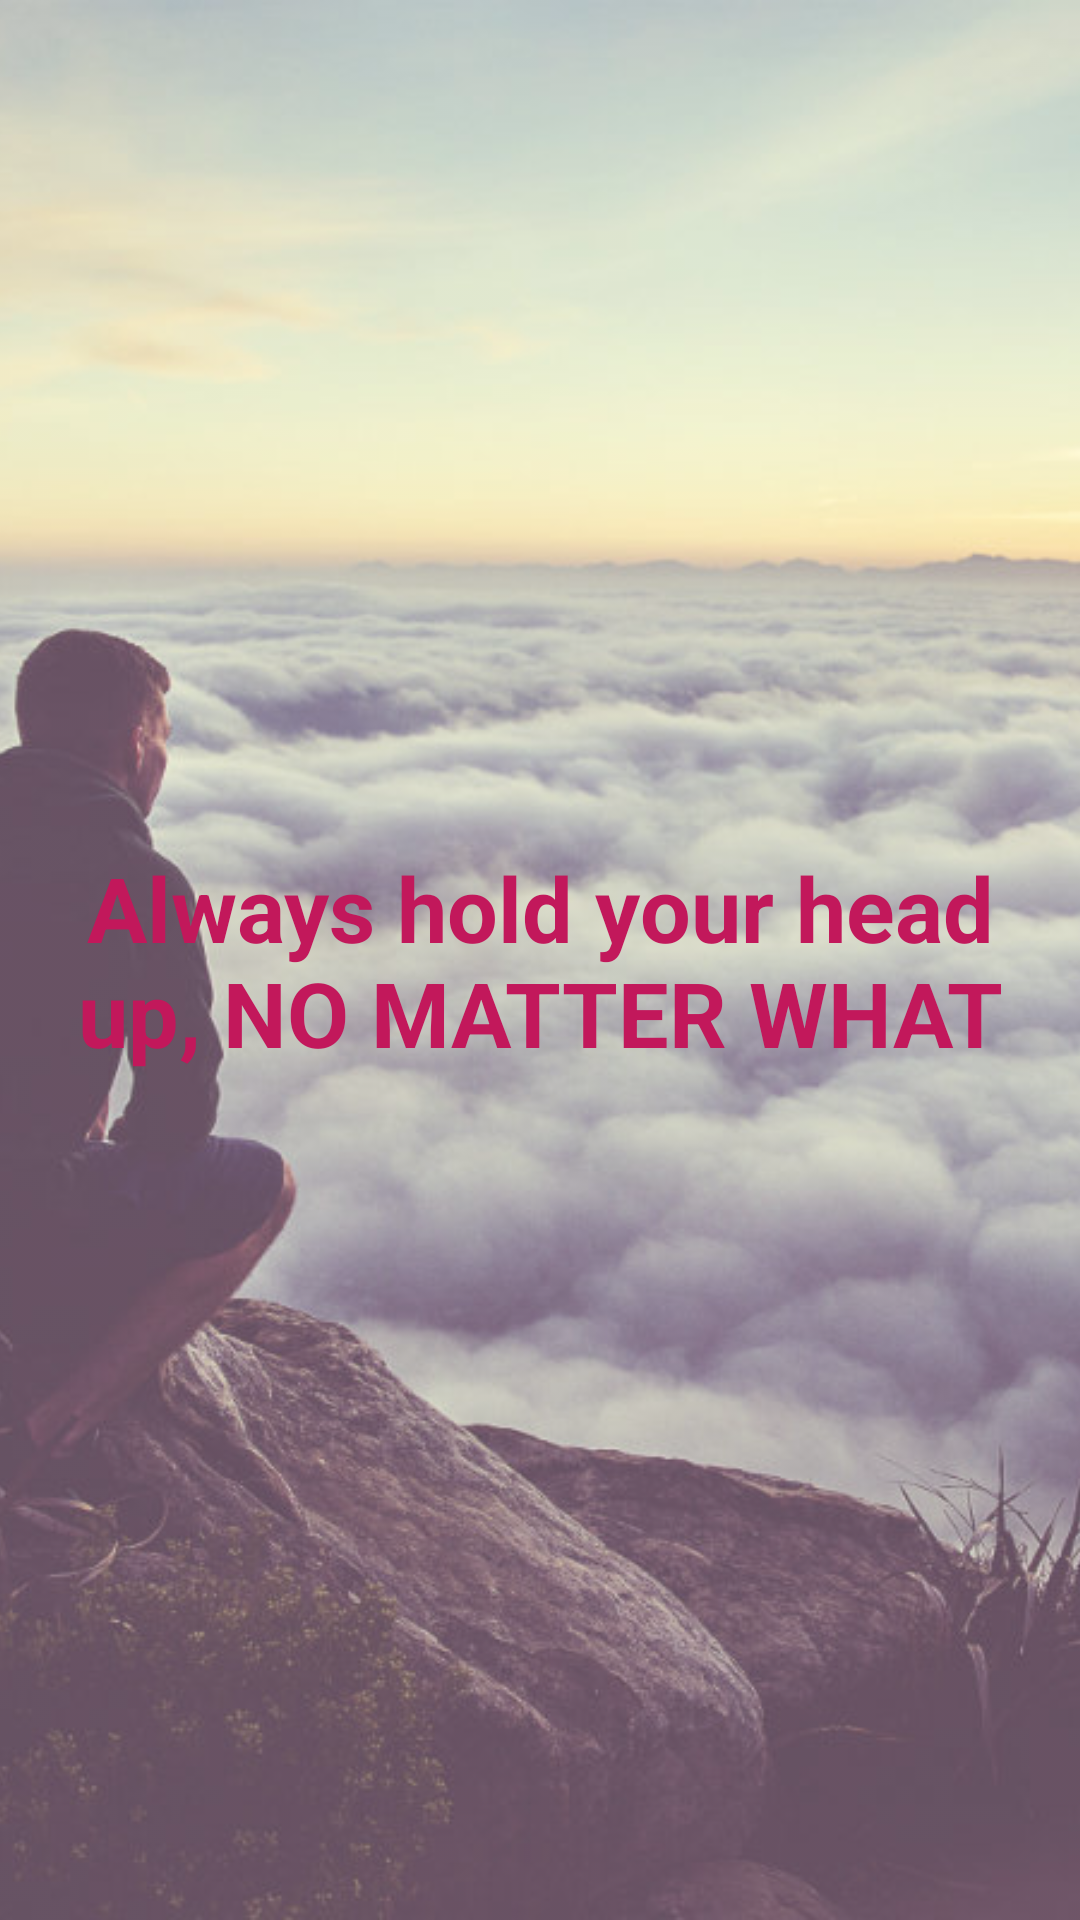

Reconstruct the res/layout file that produces this screen, plus the resources it refers to.
<!-- AndroidManifest.xml: application theme AppTheme -->
<!-- res/layout/slide5.xml -->
<?xml version="1.0" encoding="utf-8"?>
<RelativeLayout
    xmlns:android="http://schemas.android.com/apk/res/android"
    xmlns:app="http://schemas.android.com/apk/res-auto"
    xmlns:tools="http://schemas.android.com/tools"
    android:layout_width="match_parent"
    android:layout_height="match_parent">

    <ImageView
        style="@style/BackgroundImageView"
        android:layout_width="match_parent"
        android:layout_height="match_parent"
        tools:layout_editor_absoluteX="0dp"
        tools:layout_editor_absoluteY="0dp" />

    <TextView
        android:layout_width="wrap_content"
        android:layout_height="wrap_content"
        android:text="@string/slide_5_desc"
        android:textColor="@color/primary_dark"
        android:textStyle="bold"
        android:textSize="@dimen/slide_title"
        tools:layout_editor_absoluteX="0dp"
        tools:layout_editor_absoluteY="0dp"
        android:layout_centerVertical="true"
        android:layout_centerHorizontal="true"
        android:id="@+id/head"
        android:textAlignment="center"
        android:padding="@dimen/quote_padding"
        fontPath="fonts/robotolightcondensed.ttf"/>

</RelativeLayout>
<!-- resources referenced by this layout -->
<resources>
  <color name="primary_dark">#C2185B</color>
  <dimen name="quote_padding">16dp</dimen>
  <dimen name="slide_title">30dp</dimen>
  <string name="slide_5_desc">Always hold your head up, NO MATTER WHAT</string>
  <style name="BackgroundImageView">
          <item name="android:alpha">0.8</item>
          <item name="android:scaleType">centerCrop</item>
          <item name="android:src">@drawable/bg_motivation</item>
      </style>
  <style name="AppTheme" parent="Theme.AppCompat.Light.DarkActionBar">
          
          <item name="colorPrimary">@color/primary</item>
          <item name="colorPrimaryDark">@color/primary_dark</item>
          <item name="colorAccent">@color/accent</item>
          <item name="windowActionBar">false</item>
          <item name="windowNoTitle">true</item>
      </style>
  <!-- drawable bg_motivation: jpg bitmap (drawable, 114436 bytes) -->
  <color name="primary">#E91E63</color>
  <color name="accent">#7C4DFF</color>
</resources>
